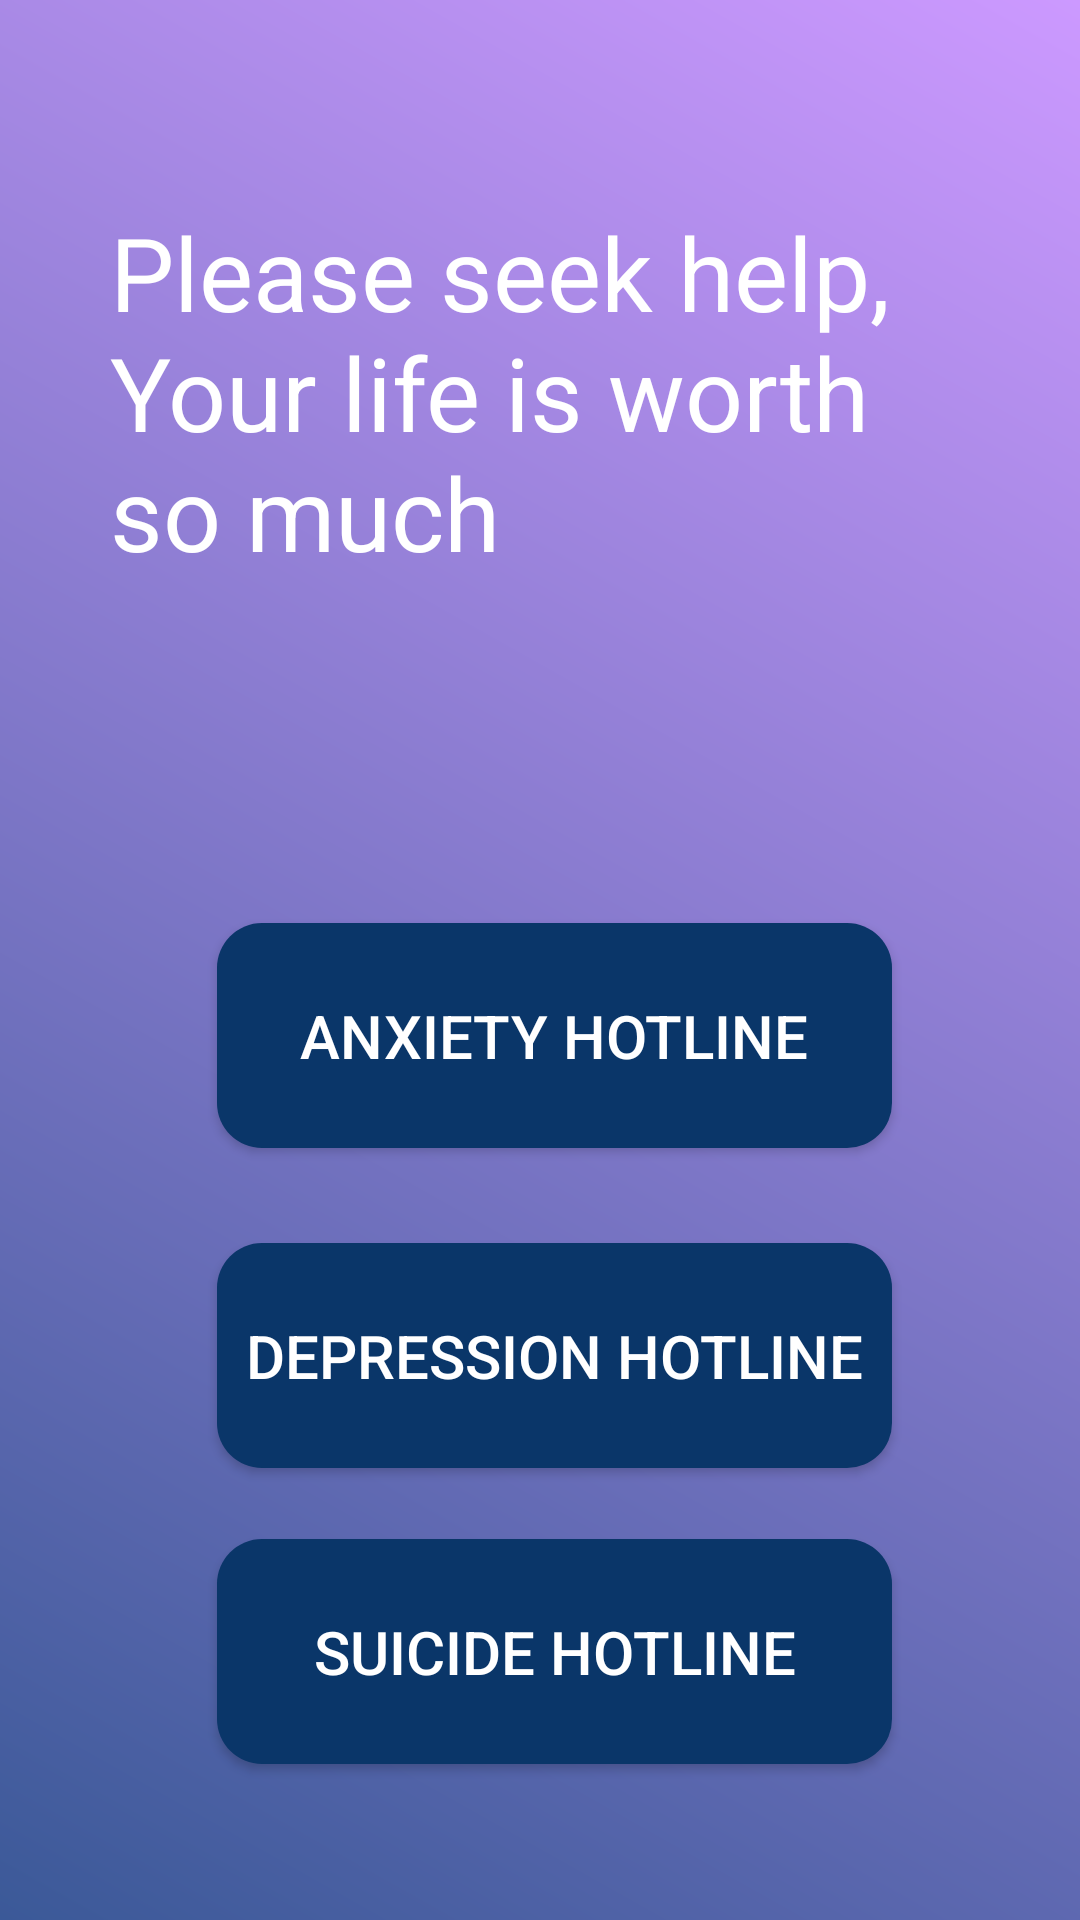

Android layout source for this screen:
<!-- AndroidManifest.xml: application theme AppTheme -->
<!-- res/layout/activity_hotlines.xml -->
<?xml version="1.0" encoding="utf-8"?>
<android.support.constraint.ConstraintLayout xmlns:android="http://schemas.android.com/apk/res/android"
    xmlns:app="http://schemas.android.com/apk/res-auto"
    xmlns:tools="http://schemas.android.com/tools"
    android:layout_width="match_parent"
    android:layout_height="match_parent"
    android:background="@drawable/gradient_blues1"
    tools:context=".Hotlines">

    <Button
        android:id="@+id/depressionhotline"
        android:layout_width="225dp"
        android:layout_height="75dp"
        android:layout_marginStart="8dp"
        android:layout_marginTop="8dp"
        android:layout_marginEnd="8dp"
        android:layout_marginBottom="8dp"
        android:background="@drawable/button_bg_rounded_corners"
        android:text="@string/depression_hotline"
        android:textColor="#ffffff"
        android:textSize="20sp"
        app:layout_constraintBottom_toBottomOf="parent"
        app:layout_constraintEnd_toEndOf="parent"
        app:layout_constraintHorizontal_bias="0.541"
        app:layout_constraintStart_toStartOf="parent"
        app:layout_constraintTop_toTopOf="parent"
        app:layout_constraintVertical_bias="0.74" />

    <Button
        android:id="@+id/suicidehotline"
        android:layout_width="225dp"
        android:layout_height="75dp"
        android:layout_marginStart="8dp"
        android:layout_marginEnd="8dp"
        android:layout_marginBottom="52dp"
        android:background="@drawable/button_bg_rounded_corners"
        android:text="@string/suicide_hotline"
        android:textColor="#ffffff"
        android:textSize="20sp"
        app:layout_constraintBottom_toBottomOf="parent"
        app:layout_constraintEnd_toEndOf="parent"
        app:layout_constraintHorizontal_bias="0.541"
        app:layout_constraintStart_toStartOf="parent" />

    <Button
        android:id="@+id/anxietyhotline"
        android:layout_width="225dp"
        android:layout_height="75dp"
        android:layout_marginStart="8dp"
        android:layout_marginTop="8dp"
        android:layout_marginEnd="8dp"
        android:layout_marginBottom="8dp"
        android:background="@drawable/button_bg_rounded_corners"
        android:text="@string/anxiety_hotline"
        android:textColor="#ffffff"
        android:textSize="20sp"
        app:layout_constraintBottom_toBottomOf="parent"
        app:layout_constraintEnd_toEndOf="parent"
        app:layout_constraintHorizontal_bias="0.541"
        app:layout_constraintStart_toStartOf="parent"
        app:layout_constraintTop_toTopOf="parent"
        app:layout_constraintVertical_bias="0.546" />

    <TextView
        android:id="@+id/TextView"
        android:layout_width="286dp"
        android:layout_height="140dp"
        android:layout_marginStart="8dp"
        android:layout_marginTop="68dp"
        android:layout_marginEnd="8dp"
        android:text="Please seek help, Your life is worth so much"
        android:textAppearance="@style/TextAppearance.AppCompat.Display1"
        app:layout_constraintEnd_toEndOf="parent"
        app:layout_constraintHorizontal_bias="0.495"
        app:layout_constraintStart_toStartOf="parent"
        app:layout_constraintTop_toTopOf="parent"
        android:textColor="#ffffff"/>

</android.support.constraint.ConstraintLayout>
<!-- resources referenced by this layout -->
<resources>
  <!-- drawable button_bg_rounded_corners (drawable) -->
  <?xml version="1.0" encoding="utf-8"?>
  
  <selector xmlns:android="http://schemas.android.com/apk/res/android">
      <item>
          <shape android:shape="rectangle">
              <solid android:color="#0A3669" />
              <stroke />
              
              <corners android:radius="15dp" />
          </shape>
      </item>
  </selector>
  <!-- drawable gradient_blues1 (drawable) -->
  <?xml version="1.0" encoding="utf-8"?>
  
  <shape xmlns:android="http://schemas.android.com/apk/res/android"
      android:shape="rectangle">
      <gradient
          android:startColor="#cc99ff"
          android:endColor="#3B5998"
          android:angle="225"/>
  </shape>
  <string name="anxiety_hotline">ANXIETY HOTLINE</string>
  <string name="depression_hotline">DEPRESSION HOTLINE</string>
  <string name="suicide_hotline">Suicide Hotline</string>
  <style name="AppTheme" parent="Theme.AppCompat.Light.DarkActionBar">
          
  
  
  
  
  
  
  
  
  
  
          <item name="colorPrimary">@color/colorPrimary</item>
          <item name="colorPrimaryDark">@color/colorPrimaryDark</item>
          <item name="colorAccent">@color/colorAccent</item>
      </style>
  <!-- not gathered from this repository: default colours our renderer supplied (Android Studio template values) -->
  <color name="colorPrimary">#FF6200EE</color>
  <color name="colorPrimaryDark">#FF3700B3</color>
  <color name="colorAccent">#FF03DAC5</color>
</resources>
